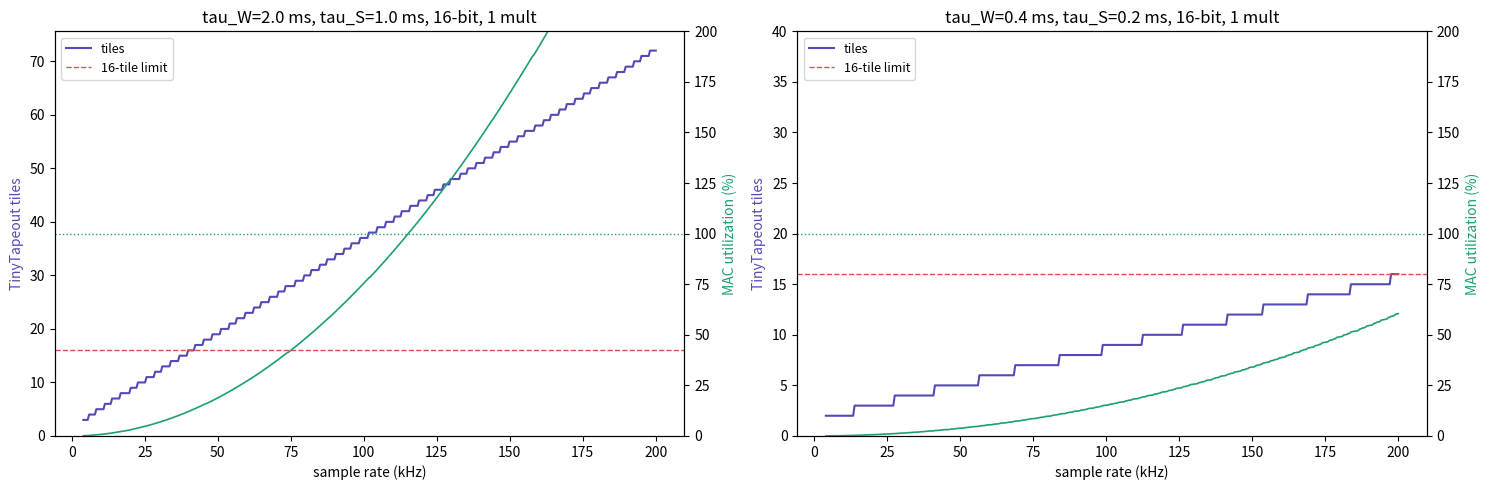
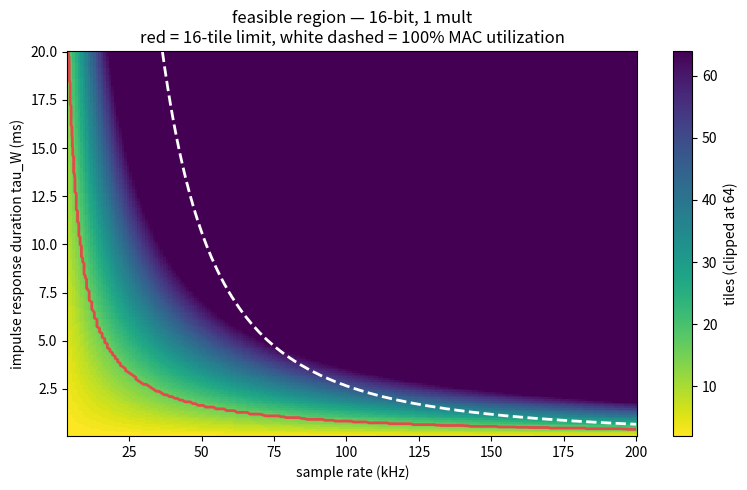
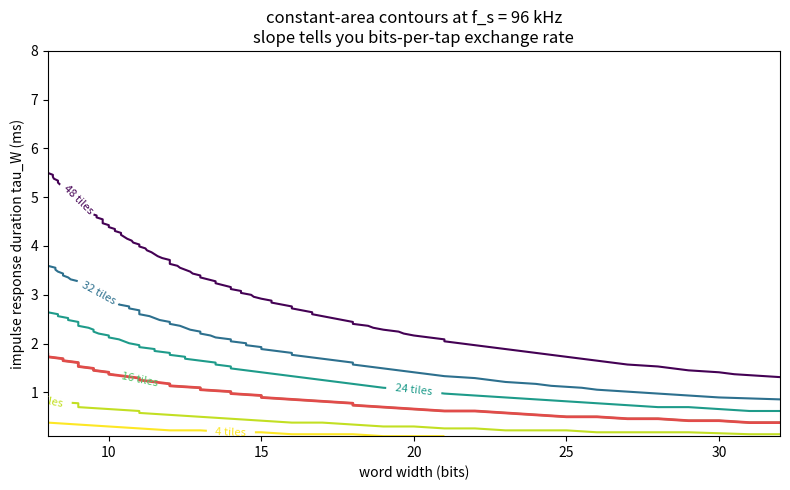

Reproduce these figures in Python, in order.
"""
Anchor ANC chip — area / cycle budget model.

Relates acoustic impulse response duration and sample rate to tap counts,
flip-flop storage, TinyTapeout tile count, and MAC cycle utilization.

All the technology constants are ESTIMATES. Replace them with numbers you've
verified (OpenLane reports, TT docs) before trusting any conclusion.
"""

from dataclasses import dataclass, replace
import numpy as np
import matplotlib.pyplot as plt


# ---------------------------------------------------------------------------
# Technology / platform constants  -- VERIFY THESE
# ---------------------------------------------------------------------------

@dataclass
class Tech:
    f_clk_hz: float = 66.5e6      # core clock
    ge_per_dff: float = 6.0       # sky130 DFF in NAND2-equivalents
    ge_multiplier: float = 1200.0 # 16x16 array multiplier
    ge_fixed: float = 800.0       # FSM + accumulator + MMIO + misc
    ge_per_tile: float = 1900.0   # TinyTapeout tile capacity  <-- softest number
    max_tiles: int = 16           # 8x2 shuttle limit

    def ge_multiplier_scaled(self, width_bits: int) -> float:
        """Multiplier area is roughly quadratic in operand width."""
        return self.ge_multiplier * (width_bits / 16.0) ** 2


TECH = Tech()


# ---------------------------------------------------------------------------
# Model
# ---------------------------------------------------------------------------

@dataclass
class Budget:
    N: int              # W(z) tap count
    M: int              # S_hat tap count
    flops: int          # total storage flip-flops
    ge: float           # gate equivalents
    tiles: int          # TinyTapeout tiles required
    macs: int           # multiplies per sample
    cycles_avail: float # clock cycles per sample period
    utilization: float  # macs / cycles_avail, as a fraction
    latency_us: float   # MAC-phase compute latency
    sample_period_us: float

    @property
    def fits_area(self) -> bool:
        return self.tiles <= TECH.max_tiles

    @property
    def fits_cycles(self) -> bool:
        return self.utilization <= 1.0

    @property
    def feasible(self) -> bool:
        return self.fits_area and self.fits_cycles


def budget(tau_w_s: float,
           tau_s_s: float,
           f_s_hz: float,
           width_bits: int,
           n_multipliers: int = 1,
           tech: Tech = TECH) -> Budget:
    """
    tau_w_s : impulse response duration W(z) must span, in seconds
    tau_s_s : impulse response duration of the secondary path, in seconds
    f_s_hz  : sample rate
    width_bits : uniform word width for stored values
    """
    N = max(1, int(round(tau_w_s * f_s_hz)))
    M = max(1, int(round(tau_s_s * f_s_hz)))

    # Storage: W weights, x history, x_f history, S_hat taps
    words = 3 * N + M
    flops = words * width_bits

    ge = (flops * tech.ge_per_dff
          + n_multipliers * tech.ge_multiplier_scaled(width_bits)
          + tech.ge_fixed)
    tiles = int(np.ceil(ge / tech.ge_per_tile))

    # FIR (N) + filtered-X (M) + update (N), plus the mu*e scalar
    macs = 2 * N + M + 1
    cycles_avail = tech.f_clk_hz / f_s_hz
    mac_cycles = np.ceil(macs / n_multipliers)
    utilization = mac_cycles / cycles_avail

    return Budget(
        N=N, M=M, flops=flops, ge=ge, tiles=tiles, macs=macs,
        cycles_avail=cycles_avail, utilization=utilization,
        latency_us=mac_cycles / tech.f_clk_hz * 1e6,
        sample_period_us=1e6 / f_s_hz,
    )


def report(label: str, b: Budget) -> None:
    flag = "OK " if b.feasible else "XX "
    print(f"{flag}{label}")
    print(f"     N={b.N:4d}  M={b.M:4d}  flops={b.flops:6d}  GE={b.ge:9,.0f}")
    print(f"     tiles={b.tiles:3d}/{TECH.max_tiles}   "
          f"MACs={b.macs:5d}/{b.cycles_avail:7.0f} cycles "
          f"({b.utilization*100:5.1f}%)")
    print(f"     compute latency {b.latency_us:6.2f} us  "
          f"(sample period {b.sample_period_us:6.2f} us)")


# ---------------------------------------------------------------------------
# Plot 1 — tiles and utilization vs sample rate
# ---------------------------------------------------------------------------

def plot_vs_fs(tau_w_s, tau_s_s, width_bits, n_mult=1,
               fs_range=(4e3, 200e3), ax=None):
    fs = np.linspace(*fs_range, 400)
    bs = [budget(tau_w_s, tau_s_s, f, width_bits, n_mult) for f in fs]

    if ax is None:
        _, ax = plt.subplots(figsize=(8, 4.5))
    ax.plot(fs / 1e3, [b.tiles for b in bs], color="#534AB7", label="tiles")
    ax.axhline(TECH.max_tiles, color="#E24B4A", ls="--", lw=1,
               label=f"{TECH.max_tiles}-tile limit")
    ax.set_xlabel("sample rate (kHz)")
    ax.set_ylabel("TinyTapeout tiles", color="#534AB7")
    ax.set_ylim(0, max(TECH.max_tiles * 2.5, max(b.tiles for b in bs) * 1.05))

    ax2 = ax.twinx()
    ax2.plot(fs / 1e3, [b.utilization * 100 for b in bs],
             color="#1D9E75", lw=1.2, label="MAC utilization")
    ax2.axhline(100, color="#1D9E75", ls=":", lw=1)
    ax2.set_ylabel("MAC utilization (%)", color="#1D9E75")
    ax2.set_ylim(0, 200)

    ax.set_title(f"tau_W={tau_w_s*1e3:.1f} ms, tau_S={tau_s_s*1e3:.1f} ms, "
                 f"{width_bits}-bit, {n_mult} mult")
    ax.legend(loc="upper left", fontsize=9)
    return ax


# ---------------------------------------------------------------------------
# Plot 2 — feasibility region over (sample rate, impulse response duration)
# ---------------------------------------------------------------------------

def plot_feasible_region(width_bits=16, tau_ratio=0.5, n_mult=1,
                         fs_range=(4e3, 200e3), tau_range=(0.1e-3, 20e-3),
                         ax=None):
    """
    tau_ratio: tau_S / tau_W, since the two aren't independent physically.
    Shading = tiles required. Contours mark the hard limits.
    """
    fs = np.linspace(*fs_range, 220)
    tau = np.linspace(*tau_range, 220)
    FS, TAU = np.meshgrid(fs, tau)

    tiles = np.zeros_like(FS)
    util = np.zeros_like(FS)
    for i in range(FS.shape[0]):
        for j in range(FS.shape[1]):
            b = budget(TAU[i, j], TAU[i, j] * tau_ratio,
                       FS[i, j], width_bits, n_mult)
            tiles[i, j] = b.tiles
            util[i, j] = b.utilization

    if ax is None:
        _, ax = plt.subplots(figsize=(8, 5))
    im = ax.pcolormesh(FS / 1e3, TAU * 1e3, np.clip(tiles, 0, 64),
                       cmap="viridis_r", shading="auto")
    plt.colorbar(im, ax=ax, label="tiles (clipped at 64)")

    ax.contour(FS / 1e3, TAU * 1e3, tiles, levels=[TECH.max_tiles],
               colors="#E24B4A", linewidths=2)
    ax.contour(FS / 1e3, TAU * 1e3, util, levels=[1.0],
               colors="white", linewidths=2, linestyles="--")

    ax.set_xlabel("sample rate (kHz)")
    ax.set_ylabel("impulse response duration tau_W (ms)")
    ax.set_title(f"feasible region — {width_bits}-bit, {n_mult} mult\n"
                 f"red = {TECH.max_tiles}-tile limit, "
                 f"white dashed = 100% MAC utilization")
    return ax


# ---------------------------------------------------------------------------
# Plot 3 — marginal cost of a tap vs marginal cost of a bit
# ---------------------------------------------------------------------------

def plot_taps_vs_width(f_s_hz=96e3, tau_ratio=0.5, n_mult=1, ax=None):
    widths = np.arange(8, 33)
    taus = np.linspace(0.1e-3, 8e-3, 200)
    W, T = np.meshgrid(widths, taus)

    tiles = np.zeros_like(W, dtype=float)
    for i in range(W.shape[0]):
        for j in range(W.shape[1]):
            tiles[i, j] = budget(T[i, j], T[i, j] * tau_ratio,
                                 f_s_hz, int(W[i, j]), n_mult).tiles

    if ax is None:
        _, ax = plt.subplots(figsize=(8, 5))
    cs = ax.contour(W, T * 1e3, tiles,
                    levels=[4, 8, 16, 24, 32, 48], cmap="viridis_r")
    ax.clabel(cs, inline=True, fontsize=8, fmt="%d tiles")
    ax.contour(W, T * 1e3, tiles, levels=[TECH.max_tiles],
               colors="#E24B4A", linewidths=2)
    ax.set_xlabel("word width (bits)")
    ax.set_ylabel("impulse response duration tau_W (ms)")
    ax.set_title(f"constant-area contours at f_s = {f_s_hz/1e3:.0f} kHz\n"
                 "slope tells you bits-per-tap exchange rate")
    return ax


# ---------------------------------------------------------------------------
# Utility: largest feasible tau at a given sample rate
# ---------------------------------------------------------------------------

def max_feasible_tau(f_s_hz, width_bits=16, tau_ratio=0.5, n_mult=1,
                     hi=50e-3, tol=1e-6):
    """Binary search for the longest impulse response that still fits."""
    lo = 0.0
    if not budget(tol, tol * tau_ratio, f_s_hz, width_bits, n_mult).feasible:
        return 0.0
    while hi - lo > tol:
        mid = (lo + hi) / 2
        if budget(mid, mid * tau_ratio, f_s_hz, width_bits, n_mult).feasible:
            lo = mid
        else:
            hi = mid
    return lo


# ---------------------------------------------------------------------------

if __name__ == "__main__":
    print("=" * 68)
    print("Point checks")
    print("=" * 68)
    for fs, tw, ts, w in [
        (16e3, 2e-3, 1e-3, 16),
        (48e3, 2e-3, 1e-3, 16),
        (96e3, 2e-3, 1e-3, 16),
        (96e3, 0.4e-3, 0.2e-3, 16),   # short earbud-scale cavity
        (96e3, 0.4e-3, 0.2e-3, 12),
        (192e3, 0.4e-3, 0.2e-3, 16),
    ]:
        report(f"f_s={fs/1e3:5.0f} kHz  tau_W={tw*1e3:.1f} ms  "
               f"tau_S={ts*1e3:.1f} ms  {w}-bit",
               budget(tw, ts, fs, w))
        print()

    print("=" * 68)
    print("Longest impulse response that fits, by sample rate (16-bit)")
    print("=" * 68)
    for fs in [8e3, 16e3, 48e3, 96e3, 192e3, 384e3]:
        t = max_feasible_tau(fs)
        b = budget(t, t * 0.5, fs, 16) if t > 0 else None
        n = b.N if b else 0
        print(f"  f_s={fs/1e3:6.0f} kHz -> tau_max={t*1e3:6.3f} ms  (N={n})")

    fig, axes = plt.subplots(1, 2, figsize=(15, 5))
    plot_vs_fs(2e-3, 1e-3, 16, ax=axes[0])
    plot_vs_fs(0.4e-3, 0.2e-3, 16, ax=axes[1])
    plt.tight_layout()
    plt.savefig("budget_vs_fs.png", dpi=140)

    plot_feasible_region()
    plt.tight_layout()
    plt.savefig("budget_feasible_region.png", dpi=140)

    plot_taps_vs_width()
    plt.tight_layout()
    plt.savefig("budget_taps_vs_width.png", dpi=140)

    print("\nwrote budget_vs_fs.png, budget_feasible_region.png, "
          "budget_taps_vs_width.png")
